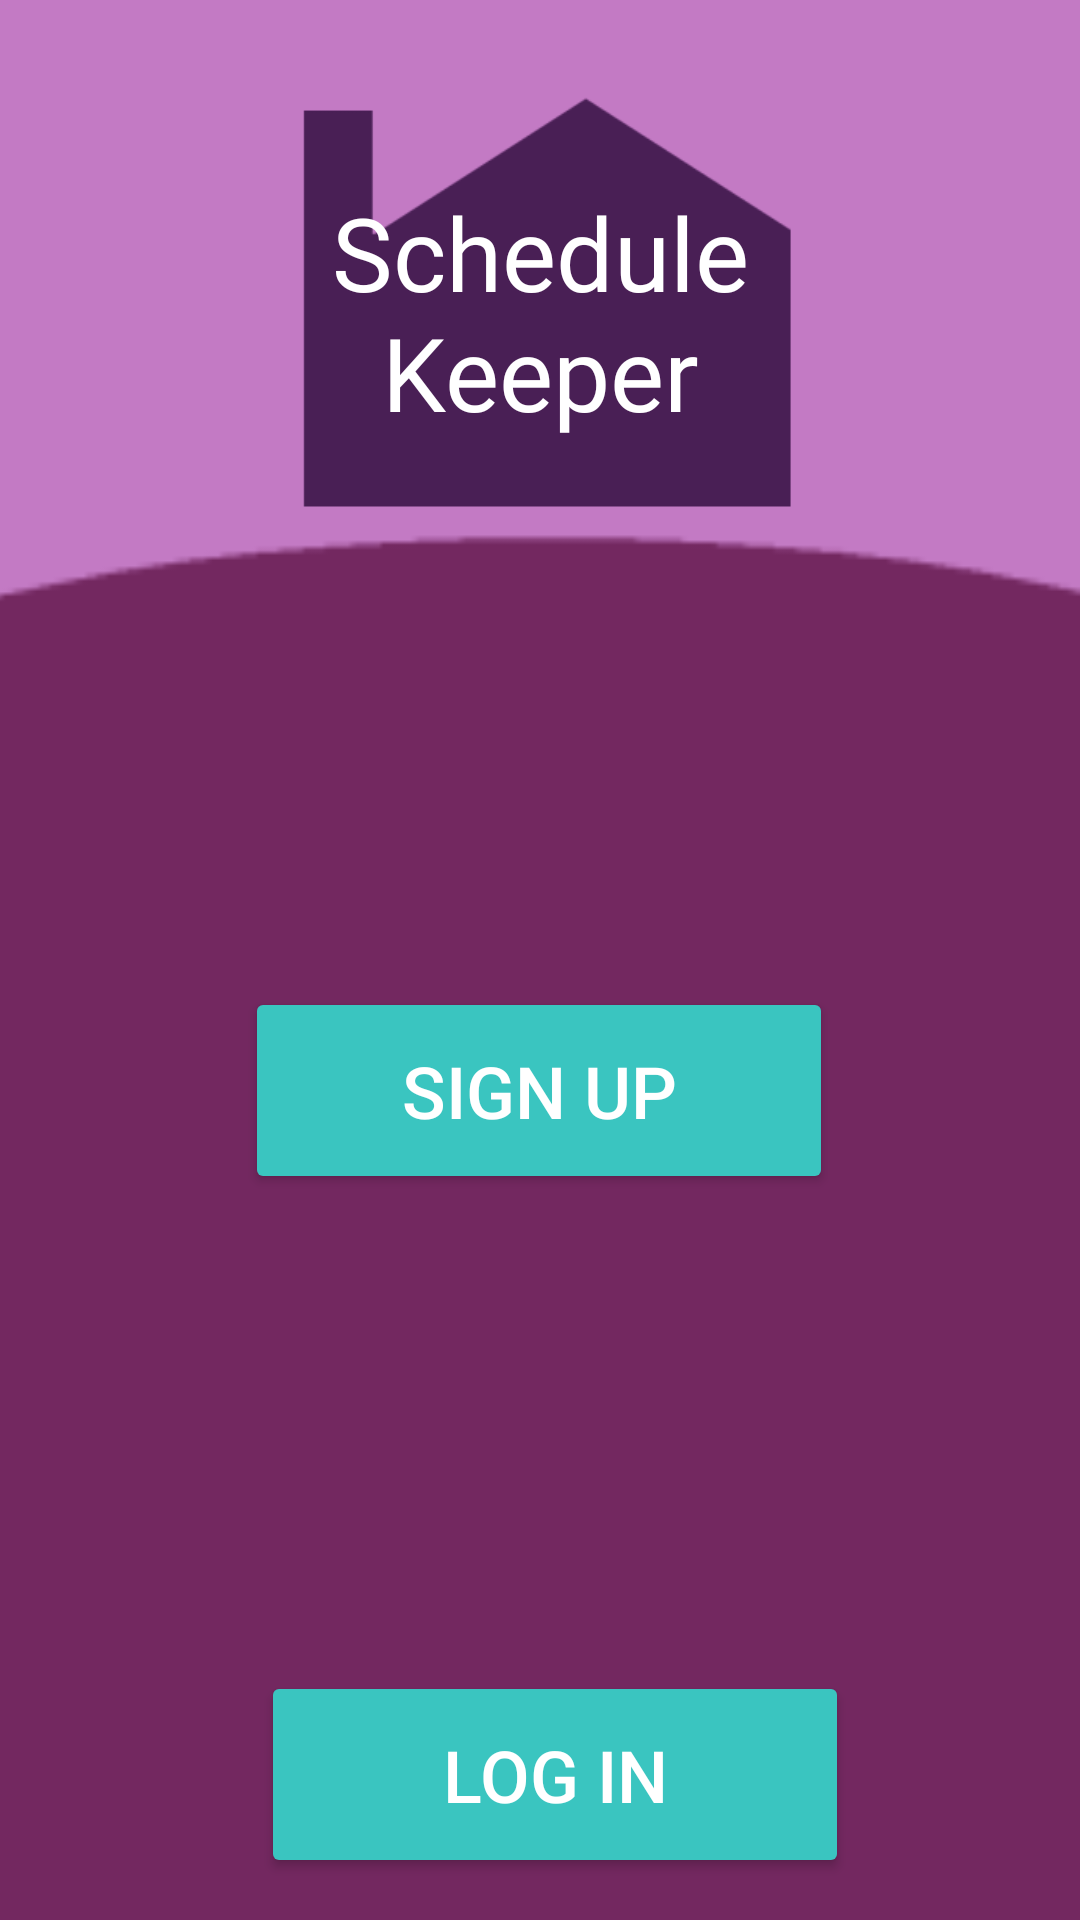

Layout XML and referenced resources for this Android screen:
<!-- AndroidManifest.xml: application theme Theme.CIS183_FinalProject_DavidConcord_CodyKing -->
<!-- res/layout/activity_main.xml -->
<?xml version="1.0" encoding="utf-8"?>
<androidx.constraintlayout.widget.ConstraintLayout xmlns:android="http://schemas.android.com/apk/res/android"
    xmlns:app="http://schemas.android.com/apk/res-auto"
    xmlns:tools="http://schemas.android.com/tools"
    android:layout_width="match_parent"
    android:layout_height="match_parent"
    android:background="#732860"
    tools:context=".MainActivity">

    <Button
        android:id="@+id/btn_v_login"
        android:layout_width="196dp"
        android:layout_height="69dp"
        android:layout_marginTop="372dp"
        android:backgroundTint="#3AC5C0"
        android:drawableTint="#388E3C"
        android:text="Log In"
        android:textColor="#FFFFFF"
        android:textColorHighlight="#FFFFFF"
        android:textColorLink="#FFFFFF"
        android:textSize="24sp"
        app:layout_constraintEnd_toEndOf="parent"
        app:layout_constraintHorizontal_bias="0.53"
        app:layout_constraintStart_toStartOf="parent"
        app:layout_constraintTop_toBottomOf="@+id/imageView3" />

    <ImageView
        android:id="@+id/imageView"
        android:layout_width="559dp"
        android:layout_height="568dp"
        android:layout_marginBottom="96dp"
        android:paddingLeft="0px"
        android:paddingTop="0px"
        android:paddingRight="0px"
        app:layout_constraintBottom_toTopOf="@+id/btn_v_login"
        app:layout_constraintEnd_toEndOf="parent"
        app:layout_constraintStart_toStartOf="parent"
        app:srcCompat="@mipmap/arc_foreground" />

    <ImageView
        android:id="@+id/imageView3"
        android:layout_width="189dp"
        android:layout_height="169dp"
        android:layout_marginTop="16dp"
        app:layout_constraintEnd_toEndOf="parent"
        app:layout_constraintHorizontal_bias="0.513"
        app:layout_constraintStart_toStartOf="parent"
        app:layout_constraintTop_toTopOf="parent"
        app:srcCompat="@mipmap/main_image_foreground" />

    <TextView
        android:id="@+id/tv_v_title"
        android:layout_width="221dp"
        android:layout_height="97dp"
        android:autoText="false"
        android:fontFamily="@font/carter_one"
        android:text="Schedule Keeper"
        android:textAlignment="center"
        android:textColor="#FFFFFF"
        android:textSize="34sp"
        app:layout_constraintBottom_toBottomOf="parent"
        app:layout_constraintEnd_toEndOf="parent"
        app:layout_constraintStart_toStartOf="parent"
        app:layout_constraintTop_toTopOf="parent"
        app:layout_constraintVertical_bias="0.113" />

    <Button
        android:id="@+id/btn_v_register"
        android:layout_width="196dp"
        android:layout_height="0dp"
        android:layout_marginTop="560dp"
        android:layout_marginBottom="102dp"
        android:backgroundTint="#FFFFFF"
        android:drawableTint="#388E3C"
        android:text="Register"
        android:textColor="#000000"
        android:textColorLink="#FFFFFF"
        android:textSize="24sp"
        app:layout_constraintBottom_toBottomOf="parent"
        app:layout_constraintEnd_toEndOf="parent"
        app:layout_constraintHorizontal_bias="0.497"
        app:layout_constraintStart_toStartOf="parent"
        app:layout_constraintTop_toBottomOf="@+id/imageView" />

    <Button
        android:id="@+id/btn_v_signup"
        android:layout_width="196dp"
        android:layout_height="69dp"
        android:layout_marginTop="144dp"
        android:backgroundTint="#3AC5C0"
        android:drawableTint="#388E3C"
        android:text="Sign Up"
        android:textColor="#FFFFFF"
        android:textColorHighlight="#FFFFFF"
        android:textColorLink="#FFFFFF"
        android:textSize="24sp"
        app:layout_constraintEnd_toEndOf="parent"
        app:layout_constraintHorizontal_bias="0.497"
        app:layout_constraintStart_toStartOf="parent"
        app:layout_constraintTop_toBottomOf="@+id/imageView3" />


</androidx.constraintlayout.widget.ConstraintLayout>
<!-- resources referenced by this layout -->
<resources>
  <!-- mipmap arc_foreground: webp bitmap (mipmap-hdpi, 500 bytes) -->
  <!-- mipmap main_image_foreground: webp bitmap (mipmap-hdpi, 728 bytes) -->
  <style name="Theme.CIS183_FinalProject_DavidConcord_CodyKing" parent="Base.Theme.CIS183_FinalProject_DavidConcord_CodyKing" />
  <style name="Base.Theme.CIS183_FinalProject_DavidConcord_CodyKing" parent="Theme.Material3.DayNight.NoActionBar">
          
          
      </style>
</resources>
